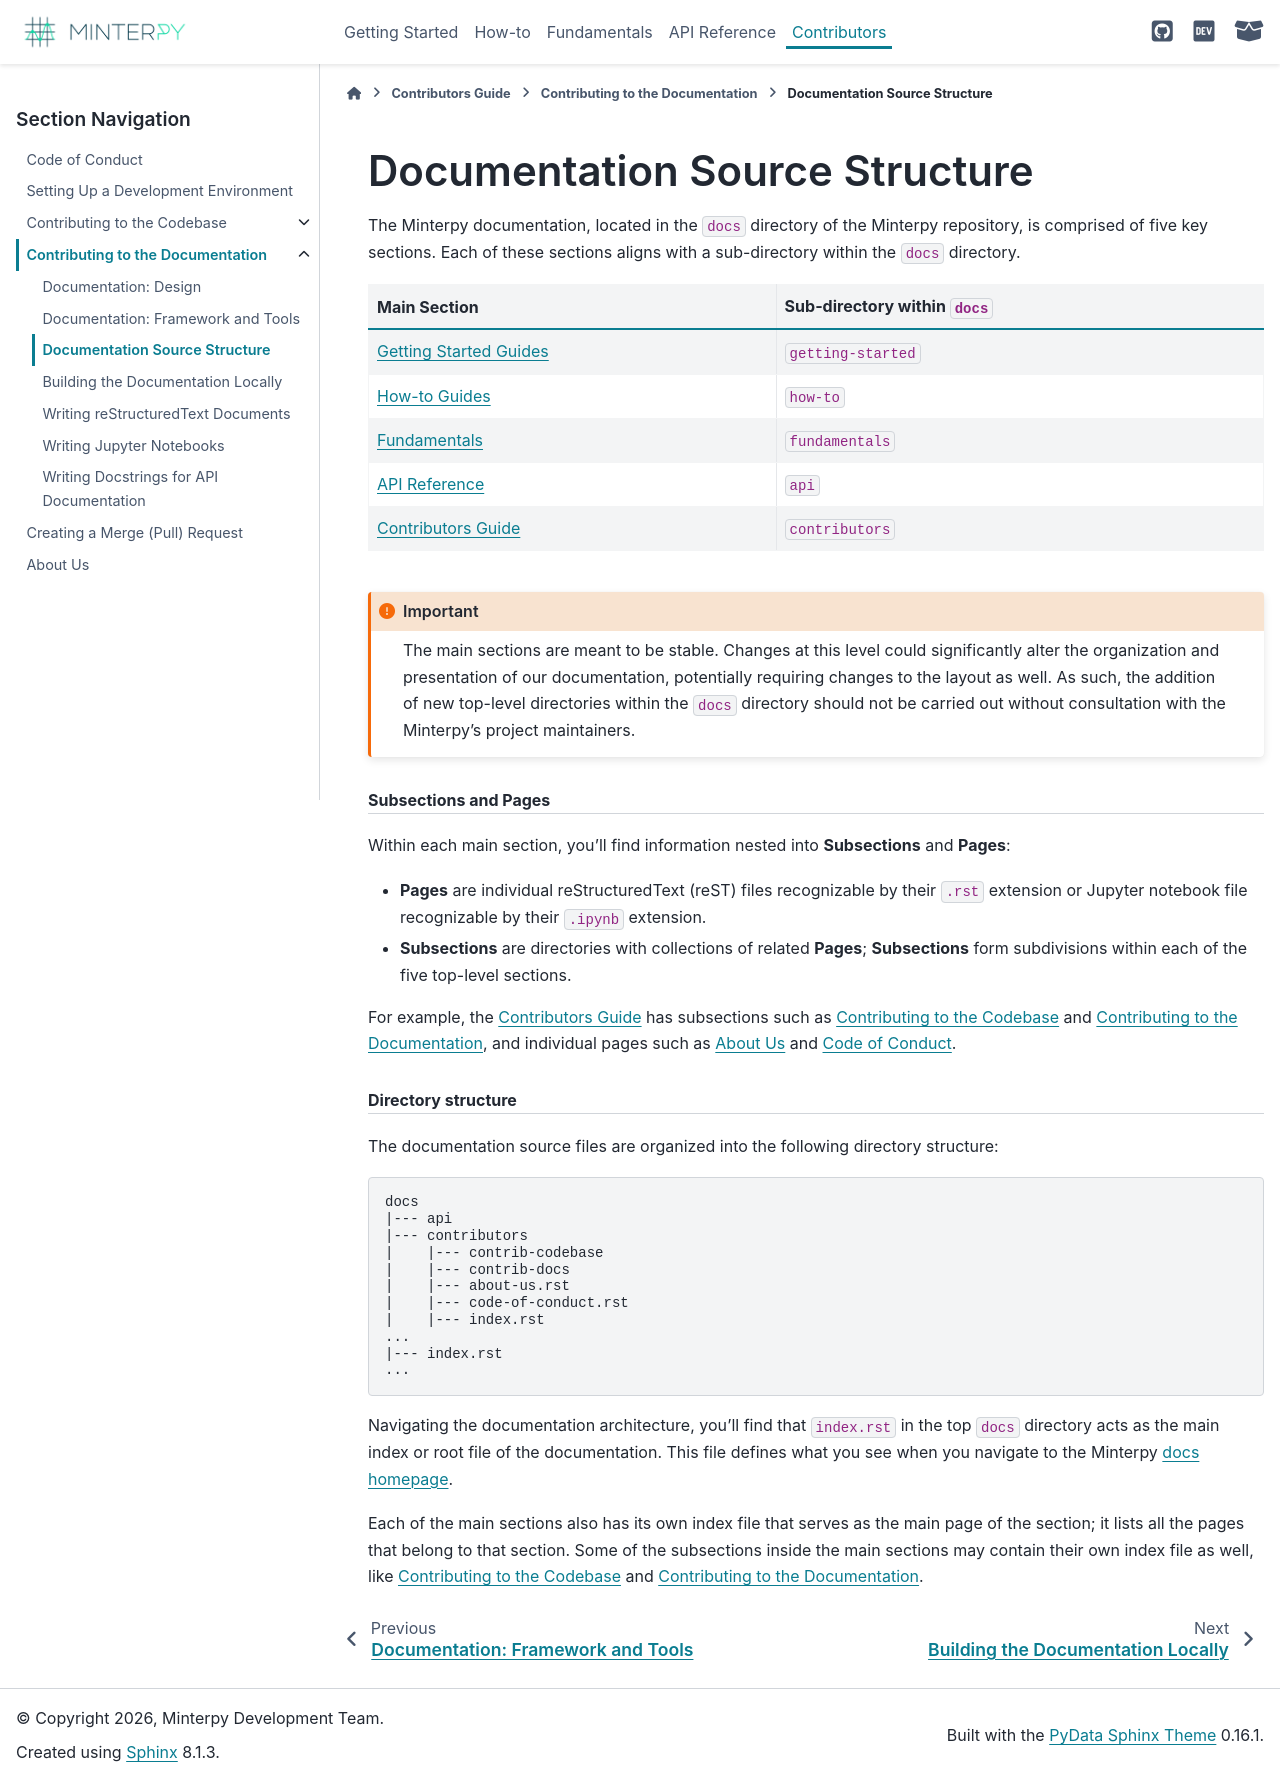

repository: minterpy-project/minterpy · page: latest/contributors/contrib-docs/docs-source-structure.html · generator: sphinx

==============================
Documentation Source Structure
==============================

The Minterpy documentation, located in the ``docs`` directory of the Minterpy
repository, is comprised of five key sections. Each of these sections aligns
with a sub-directory within the ``docs`` directory.

======================================================  =============================
Main Section                                            Sub-directory within ``docs``
======================================================  =============================
:doc:`Getting Started Guides </getting-started/index>`  ``getting-started``
:doc:`How-to Guides </how-to/index>`                    ``how-to``
:doc:`Fundamentals </fundamentals/index>`               ``fundamentals``
:doc:`API Reference </api/index>`                       ``api``
:doc:`Contributors Guide </contributors/index>`         ``contributors``
======================================================  =============================

.. important::

   The main sections are meant to be stable.
   Changes at this level could significantly alter the organization and presentation
   of our documentation, potentially requiring changes to the layout as well.
   As such, the addition of new top-level directories within the ``docs``
   directory should not be carried out without consultation with
   the Minterpy's project maintainers.

.. rubric:: Subsections and Pages

Within each main section, you'll find information nested into **Subsections**
and **Pages**:

- **Pages** are individual reStructuredText (reST) files recognizable
  by their ``.rst`` extension or Jupyter notebook file recognizable
  by their ``.ipynb`` extension.
- **Subsections** are directories with collections of related **Pages**;
  **Subsections** form subdivisions within each of the five top-level sections.

For example, the :doc:`/contributors/index` has subsections such as
:doc:`/contributors/contrib-codebase/index` and :doc:`/contributors/contrib-docs/index`,
and individual pages such as :doc:`/contributors/about-us`
and :doc:`/contributors/code-of-conduct`.

.. rubric:: Directory structure

The documentation source files are organized into the following directory
structure:

.. code-block::

   docs
   |--- api
   |--- contributors
   |    |--- contrib-codebase
   |    |--- contrib-docs
   |    |--- about-us.rst
   |    |--- code-of-conduct.rst
   |    |--- index.rst
   ...
   |--- index.rst
   ...

Navigating the documentation architecture, you'll find that ``index.rst``
in the top ``docs`` directory acts as the main index or root file of the
documentation.
This file defines what you see when you navigate
to the Minterpy :doc:`docs homepage </index>`.

Each of the main sections also has its own index file that serves
as the main page of the section;
it lists all the pages that belong to that section.
Some of the subsections inside the main sections may contain
their own index file as well, like :doc:`/contributors/contrib-codebase/index`
and :doc:`/contributors/contrib-docs/index`.
